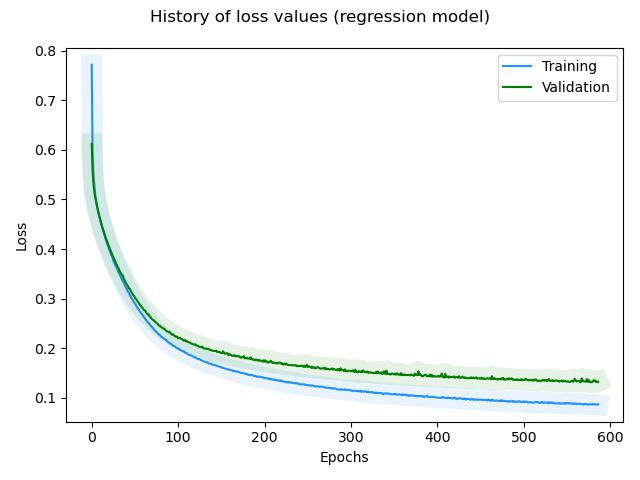

The table this chart was drawn from, first rows:
, loss, rmse, mse, mae, val_loss, val_rmse, val_mse, val_mae, _timestamp, _runtime
0, 0.7715, 0.5752, 0.3308, 0.4491, 0.612, 0.4199, 0.1763, 0.3372, 1739280788, 9
1, 0.5943, 0.4041, 0.1633, 0.3204, 0.5581, 0.3631, 0.1319, 0.289, 1739280788, 9
2, 0.5512, 0.3597, 0.1294, 0.284, 0.5318, 0.3386, 0.1146, 0.2706, 1739280788, 9
3, 0.528, 0.3392, 0.1151, 0.2705, 0.5156, 0.327, 0.1069, 0.263, 1739280789, 10
4, 0.5102, 0.3251, 0.1057, 0.2585, 0.5048, 0.323, 0.1043, 0.2631, 1739280789, 10
5, 0.4987, 0.3196, 0.1021, 0.2555, 0.4955, 0.3207, 0.1029, 0.2596, 1739280789, 10
6, 0.4877, 0.3144, 0.09883, 0.2527, 0.4872, 0.3196, 0.1022, 0.2569, 1739280790, 11
7, 0.4795, 0.313, 0.09795, 0.2513, 0.4794, 0.3185, 0.1014, 0.2577, 1739280790, 11
8, 0.4719, 0.3119, 0.0973, 0.2508, 0.4718, 0.3172, 0.1006, 0.2567, 1739280790, 11
9, 0.463, 0.3083, 0.09504, 0.2476, 0.4653, 0.3172, 0.1006, 0.2584, 1739280790, 11
10, 0.4573, 0.3093, 0.0957, 0.2484, 0.4584, 0.3162, 0.09996, 0.2554, 1739280791, 12
11, 0.4503, 0.3079, 0.09479, 0.247, 0.452, 0.3155, 0.09951, 0.2546, 1739280791, 12
12, 0.4438, 0.3068, 0.09413, 0.2471, 0.4459, 0.3149, 0.09913, 0.2551, 1739280791, 12
13, 0.4382, 0.307, 0.09424, 0.2465, 0.4403, 0.3148, 0.09908, 0.2572, 1739280791, 12
14, 0.4318, 0.3054, 0.09324, 0.2458, 0.4355, 0.3156, 0.09961, 0.2583, 1739280791, 12
15, 0.4268, 0.3058, 0.09351, 0.2459, 0.4292, 0.3139, 0.09852, 0.2526, 1739280792, 13
16, 0.421, 0.3046, 0.09279, 0.2442, 0.4241, 0.3136, 0.09837, 0.2533, 1739280792, 13
17, 0.4153, 0.3033, 0.09199, 0.2434, 0.4191, 0.3135, 0.09829, 0.2544, 1739280792, 13
18, 0.4103, 0.303, 0.09182, 0.2437, 0.4144, 0.3135, 0.09828, 0.2541, 1739280792, 13
19, 0.406, 0.3035, 0.09211, 0.2443, 0.4095, 0.313, 0.09798, 0.2532, 1739280793, 14
20, 0.4008, 0.3024, 0.09146, 0.2432, 0.405, 0.3129, 0.0979, 0.2521, 1739280793, 14
21, 0.3958, 0.3014, 0.09084, 0.2419, 0.4006, 0.3129, 0.09788, 0.2517, 1739280793, 14
22, 0.3916, 0.3016, 0.09095, 0.2416, 0.3962, 0.3126, 0.09771, 0.2512, 1739280793, 14
23, 0.3864, 0.2999, 0.08994, 0.2402, 0.3918, 0.3122, 0.09748, 0.2506, 1739280793, 14
24, 0.3825, 0.3002, 0.09015, 0.2413, 0.3876, 0.3121, 0.09738, 0.25, 1739280794, 15
25, 0.3765, 0.2969, 0.08817, 0.2381, 0.3837, 0.3121, 0.0974, 0.2486, 1739280794, 15
26, 0.373, 0.2977, 0.08864, 0.2376, 0.3794, 0.3114, 0.09696, 0.2477, 1739280794, 15
27, 0.3686, 0.2967, 0.08803, 0.2368, 0.3755, 0.3112, 0.09682, 0.2493, 1739280794, 15
28, 0.3657, 0.2981, 0.08885, 0.2371, 0.3716, 0.3109, 0.09668, 0.2489, 1739280795, 16
29, 0.3616, 0.2973, 0.08838, 0.2371, 0.3678, 0.3105, 0.09643, 0.2491, 1739280795, 16
30, 0.3571, 0.2957, 0.08747, 0.2352, 0.3641, 0.3103, 0.09629, 0.2476, 1739280795, 16
31, 0.3534, 0.2955, 0.08731, 0.2349, 0.3614, 0.3115, 0.09706, 0.2523, 1739280795, 16
32, 0.3497, 0.2951, 0.08707, 0.2344, 0.3569, 0.3099, 0.09601, 0.2482, 1739280796, 17
33, 0.3463, 0.295, 0.08705, 0.2347, 0.3538, 0.3102, 0.09625, 0.2474, 1739280796, 17
34, 0.3421, 0.2937, 0.08625, 0.2326, 0.3504, 0.3102, 0.09624, 0.25, 1739280796, 17
35, 0.3384, 0.2929, 0.0858, 0.2327, 0.348, 0.3116, 0.09711, 0.2533, 1739280796, 17
36, 0.3348, 0.2924, 0.08552, 0.2328, 0.3467, 0.3147, 0.09903, 0.2591, 1739280797, 18
37, 0.3325, 0.2939, 0.0864, 0.2329, 0.34, 0.3091, 0.09555, 0.2478, 1739280797, 18
38, 0.3281, 0.2918, 0.08513, 0.2317, 0.3377, 0.3104, 0.09637, 0.2426, 1739280797, 18
39, 0.3244, 0.2908, 0.08458, 0.2306, 0.3338, 0.3092, 0.09562, 0.248, 1739280797, 18
40, 0.3212, 0.2908, 0.08454, 0.2311, 0.3307, 0.3091, 0.09554, 0.2439, 1739280797, 18
41, 0.3175, 0.2897, 0.0839, 0.2294, 0.3273, 0.3085, 0.09519, 0.243, 1739280798, 19
42, 0.314, 0.2888, 0.08338, 0.2274, 0.3252, 0.3099, 0.09606, 0.251, 1739280798, 19
43, 0.3115, 0.2896, 0.08384, 0.2296, 0.3211, 0.308, 0.09486, 0.2449, 1739280798, 19
44, 0.3079, 0.2883, 0.08314, 0.2285, 0.3197, 0.3105, 0.09638, 0.2502, 1739280798, 19
45, 0.3049, 0.288, 0.08296, 0.2274, 0.3159, 0.3088, 0.09539, 0.2454, 1739280799, 20
46, 0.3012, 0.2866, 0.08212, 0.2263, 0.3124, 0.3078, 0.09472, 0.2434, 1739280799, 20
47, 0.2989, 0.2874, 0.08258, 0.2265, 0.3101, 0.3085, 0.09519, 0.2467, 1739280799, 20
48, 0.2963, 0.2875, 0.08266, 0.2267, 0.3072, 0.3082, 0.09497, 0.2428, 1739280799, 20
49, 0.2927, 0.286, 0.08179, 0.2251, 0.3056, 0.3099, 0.09604, 0.2514, 1739280800, 21
50, 0.2899, 0.2856, 0.08157, 0.2252, 0.3019, 0.3081, 0.09491, 0.2428, 1739280800, 21
51, 0.2878, 0.2866, 0.08212, 0.2263, 0.2996, 0.3085, 0.09516, 0.2449, 1739280800, 21
52, 0.2838, 0.2839, 0.0806, 0.2237, 0.2977, 0.3096, 0.09584, 0.2466, 1739280800, 21
53, 0.2817, 0.2847, 0.08106, 0.2242, 0.2945, 0.3083, 0.09503, 0.2417, 1739280800, 21
54, 0.2787, 0.2837, 0.08047, 0.2232, 0.2927, 0.3094, 0.09572, 0.2379, 1739280801, 22
55, 0.2767, 0.2844, 0.08091, 0.2229, 0.2894, 0.3079, 0.09482, 0.2397, 1739280801, 22
56, 0.2736, 0.283, 0.08011, 0.2229, 0.2868, 0.3074, 0.09452, 0.2425, 1739280801, 22
57, 0.2708, 0.2823, 0.07968, 0.2225, 0.2852, 0.3086, 0.09526, 0.2456, 1739280801, 22
58, 0.2692, 0.2834, 0.0803, 0.2224, 0.2829, 0.3085, 0.09517, 0.2462, 1739280802, 23
59, 0.2665, 0.2825, 0.07983, 0.2215, 0.2811, 0.3091, 0.09556, 0.2464, 1739280802, 23
... 527 more rows
